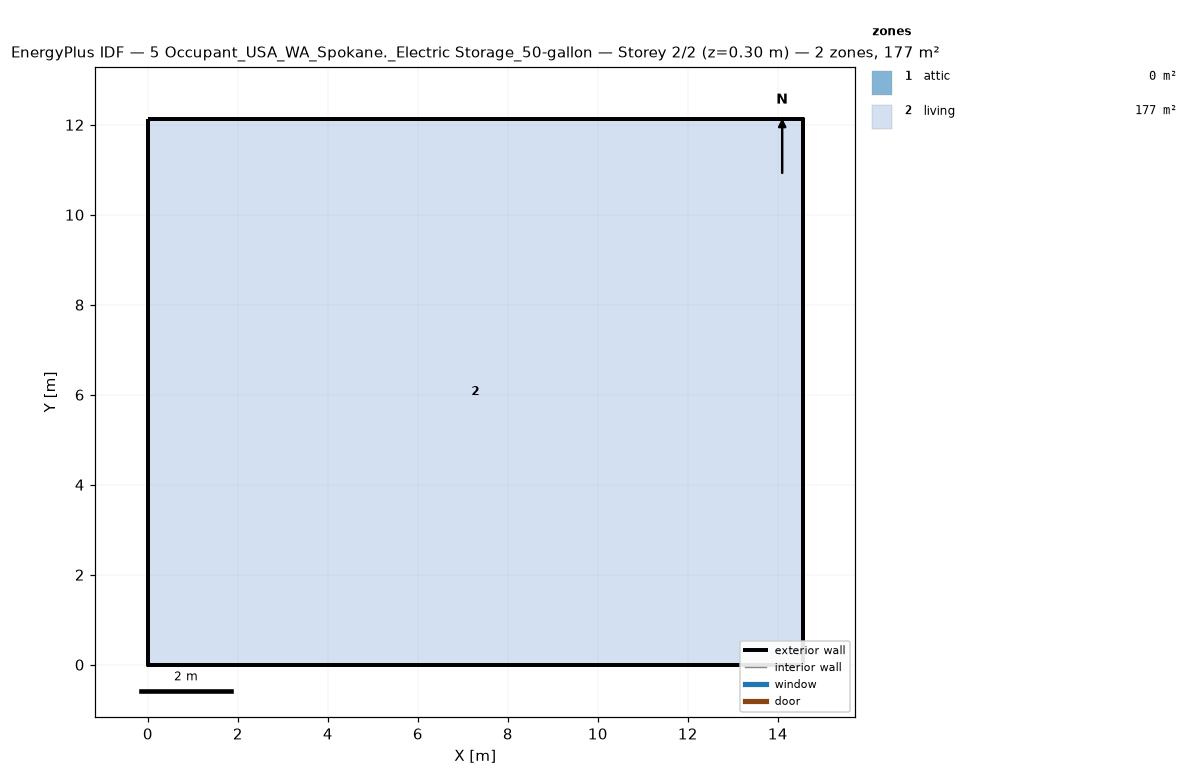
=== STOREY PLAN SPEC (per zone: floor XY polygon, exterior-wall plan segments, windows/doors) ===
zone 1: attic  (0.0 m²)
  exterior wall: (14.55, 0.00) – (14.55, 12.13) – (14.55, 6.06)  [18.2 m]
  exterior wall: (0.00, 12.13) – (0.00, 0.00) – (0.00, 6.06)  [18.2 m]
zone 2: living  (176.5 m²)
  floor: (0.00, 0.00) (0.00, 12.13) (14.55, 12.13) (14.55, 0.00)
  exterior wall: (0.00, 0.00) – (14.55, 0.00)  [14.6 m]
  exterior wall: (14.55, 0.00) – (14.55, 12.13)  [12.1 m]
  exterior wall: (14.55, 12.13) – (0.00, 12.13)  [14.6 m]
  exterior wall: (0.00, 12.13) – (0.00, 0.00)  [12.1 m]

=== DERIVED (storey summary) ===
Building: 5 Occupant_USA_WA_Spokane._Electric Storage_50-gallon
Storey: 2 of 2  (floor level z = 0.30 m)
Storey gross floor area: 176.5 m²
Zones on this storey: 2
  - attic: floor 0.0 m²; exterior wall 36.4 m (24.5 m²); WWR 0.0%
  - living: floor 176.5 m²; exterior wall 53.4 m (146.4 m²); WWR 0.0%
Zone adjacency: (none detected)